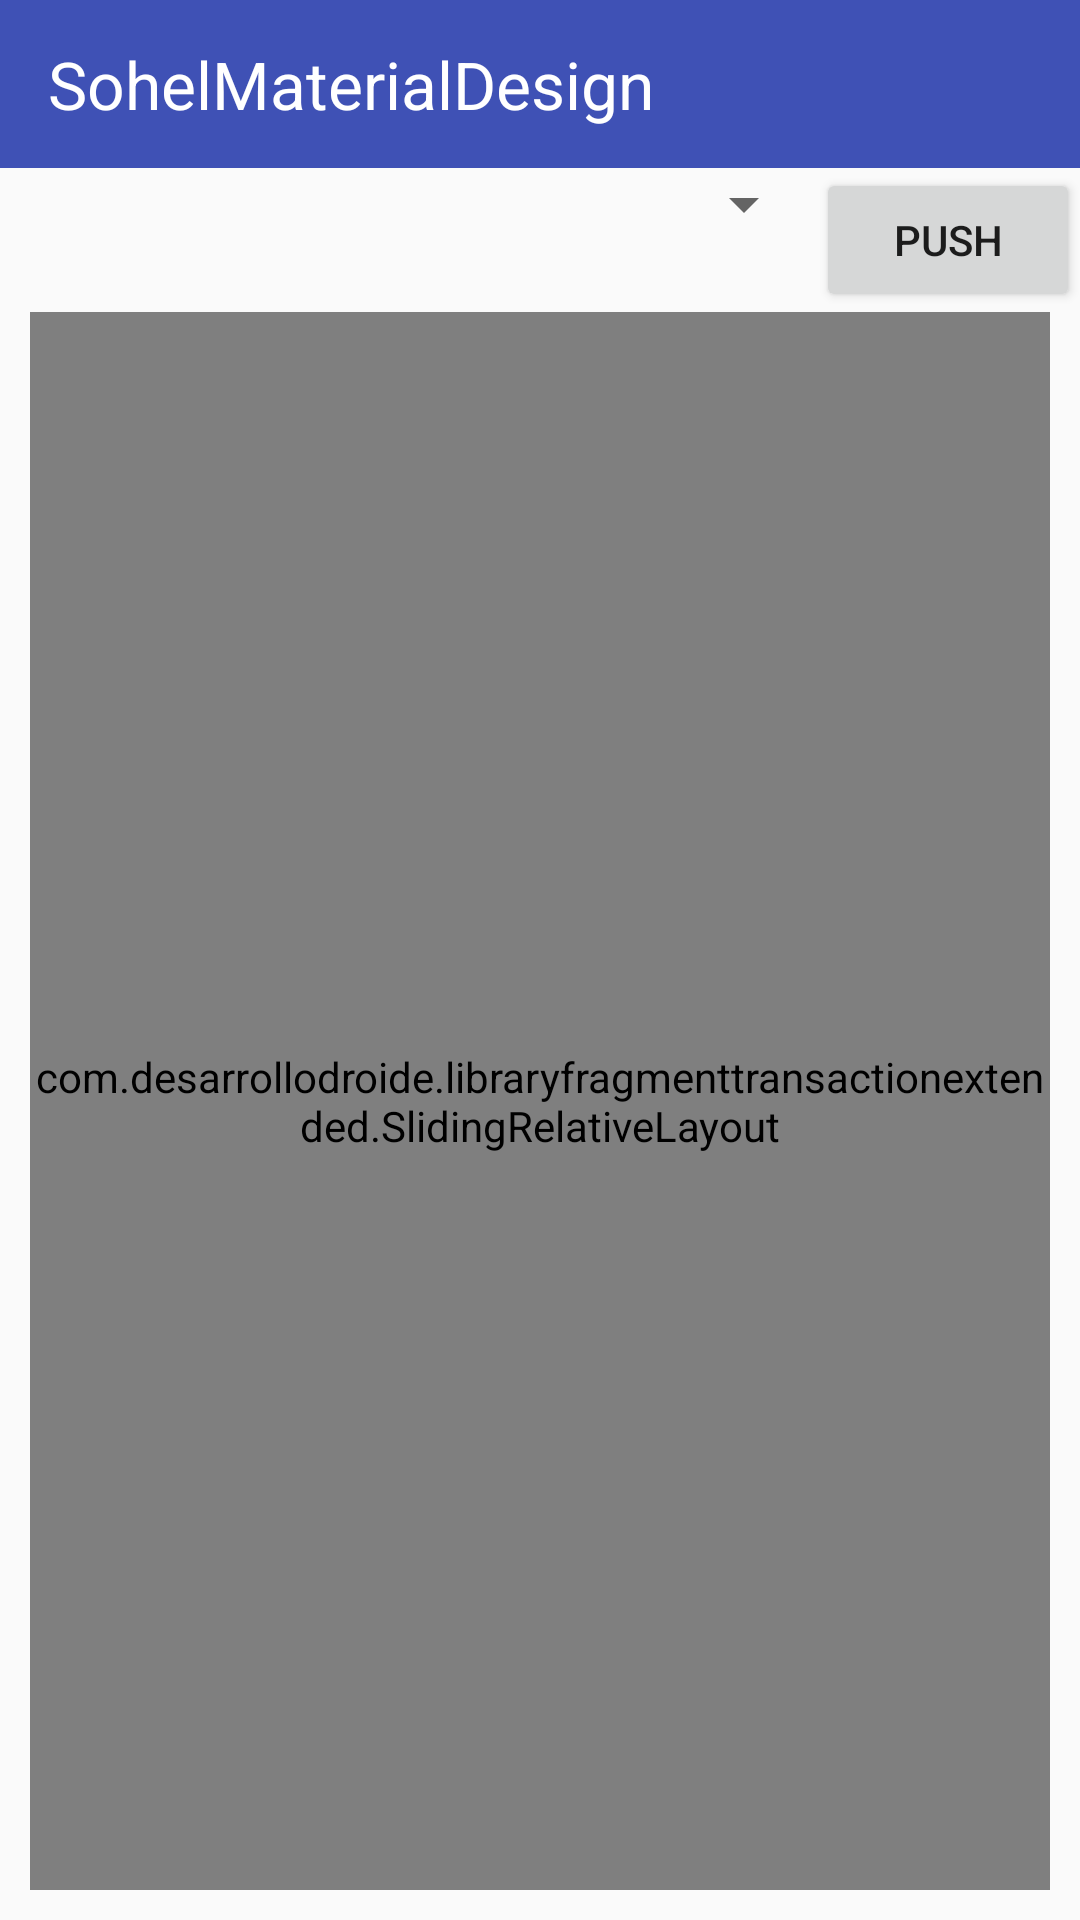

Layout XML and referenced resources for this Android screen:
<!-- AndroidManifest.xml: application theme AppTheme -->
<!-- res/layout/activity_extended_fragment.xml -->
<?xml version="1.0" encoding="utf-8"?>
<RelativeLayout xmlns:android="http://schemas.android.com/apk/res/android"
    xmlns:app="http://schemas.android.com/apk/res-auto"
    xmlns:tools="http://schemas.android.com/tools"
    android:layout_width="match_parent"
    android:layout_height="match_parent"
    tools:context="com.cpsdbd.sohelmaterialdesign.Activities.ExtendedFragmentActivity">

    <android.support.v7.widget.Toolbar
        android:id="@+id/toolbar"
        style="@style/MaterialAnimations.TextAppearance.Title"
        android:layout_width="match_parent"
        android:layout_height="?android:attr/actionBarSize"
        android:background="@color/colorPrimary">

        <TextView
            android:layout_width="wrap_content"
            android:layout_height="wrap_content"
            android:id="@+id/title"
            android:text="@string/app_name"
            style="@style/Base.TextAppearance.AppCompat.Large"
            android:textColor="@color/white_color" />

    </android.support.v7.widget.Toolbar>


    <RelativeLayout
        android:layout_width="match_parent"
        android:layout_height="match_parent"
        android:layout_below="@+id/toolbar">

        <LinearLayout xmlns:android="http://schemas.android.com/apk/res/android"
            android:layout_width="match_parent"
            android:layout_height="wrap_content"
            android:id="@+id/top_container"
            android:orientation="horizontal">

            <Spinner
                android:layout_width="wrap_content"
                android:layout_height="wrap_content"
                android:layout_weight="1"
                android:id="@+id/spinner" />

            <Button
                android:id="@+id/btn_push"
                android:layout_width="wrap_content"
                android:layout_height="wrap_content"
                android:text="Push" />
        </LinearLayout>

        <com.desarrollodroide.libraryfragmenttransactionextended.SlidingRelativeLayout
            android:id="@+id/fragment_place"
            android:layout_below="@+id/top_container"
            android:layout_marginLeft="10dp"
            android:layout_marginRight="10dp"
            android:layout_marginBottom="10dp"
            android:layout_width="match_parent"
            android:layout_height="match_parent">
        </com.desarrollodroide.libraryfragmenttransactionextended.SlidingRelativeLayout>

    </RelativeLayout>

</RelativeLayout>
<!-- resources referenced by this layout -->
<resources>
  <color name="colorPrimary">#3F51B5</color>
  <color name="white_color">#ffffff</color>
  <string name="app_name">SohelMaterialDesign</string>
  <style name="MaterialAnimations.TextAppearance.Title" parent="android:TextAppearance.Material.Title">
          <item name="android:textColor">?android:textColorPrimary</item>
      </style>
  <style name="AppTheme" parent="Theme.AppCompat.Light.NoActionBar">
          
          <item name="colorPrimary">@color/colorPrimary</item>
          <item name="colorPrimaryDark">@color/colorPrimaryDark</item>
          <item name="colorAccent">@color/colorAccent</item>
          <item name="drawerArrowStyle">@style/DrawerArrowStyle</item>
      </style>
  <color name="colorPrimaryDark">#303F9F</color>
  <color name="colorAccent">#FF4081</color>
  <style name="DrawerArrowStyle" parent="@style/Widget.AppCompat.DrawerArrowToggle">
          <item name="spinBars">true</item>
          <item name="color">@android:color/white</item>
      </style>
</resources>
